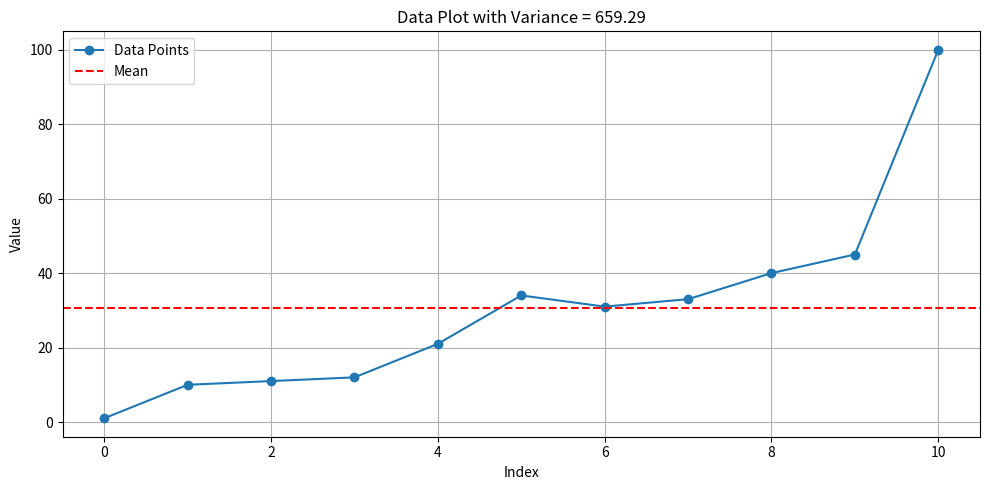

The matplotlib source for this figure:
import numpy as nm
import matplotlib.pyplot as plt

data = [1, 10, 11, 12, 21, 34, 31, 33, 40, 45, 100]

variance = nm.var(data)
print(f"Variance of data: {variance:.2f}")

plt.figure(figsize=(10, 5))
plt.plot(data, marker='o', label='Data Points')
plt.axhline(y=nm.mean(data), color='red', linestyle='--', label='Mean')
plt.title(f"Data Plot with Variance = {variance:.2f}")
plt.xlabel('Index')
plt.ylabel('Value')
plt.grid(True)
plt.legend()
plt.tight_layout()
plt.show()
